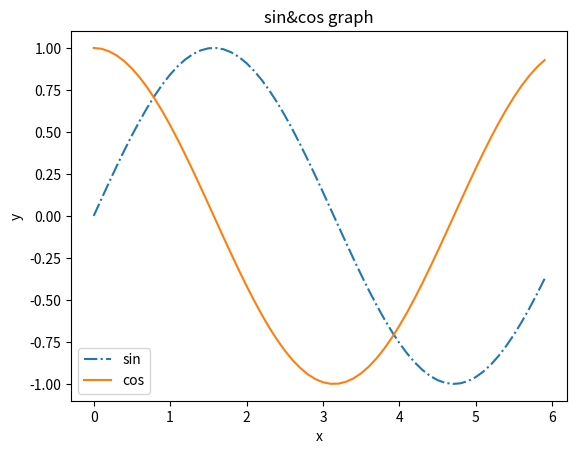

Recreate this plot in Python.
# coding: utf-8
import numpy as np
import matplotlib.pyplot as plt

# 生成数据
x = np.arange(0, 6, 0.1)
y1 = np.sin(x)
y2 = np.cos(x)
# 绘制图形
plt.plot(x, y1, linestyle="-.",label="sin")
plt.plot(x, y2, label="cos")
plt.xlabel("x")
plt.ylabel("y")
plt.title('sin&cos graph')
plt.legend(loc="best")
plt.show()
